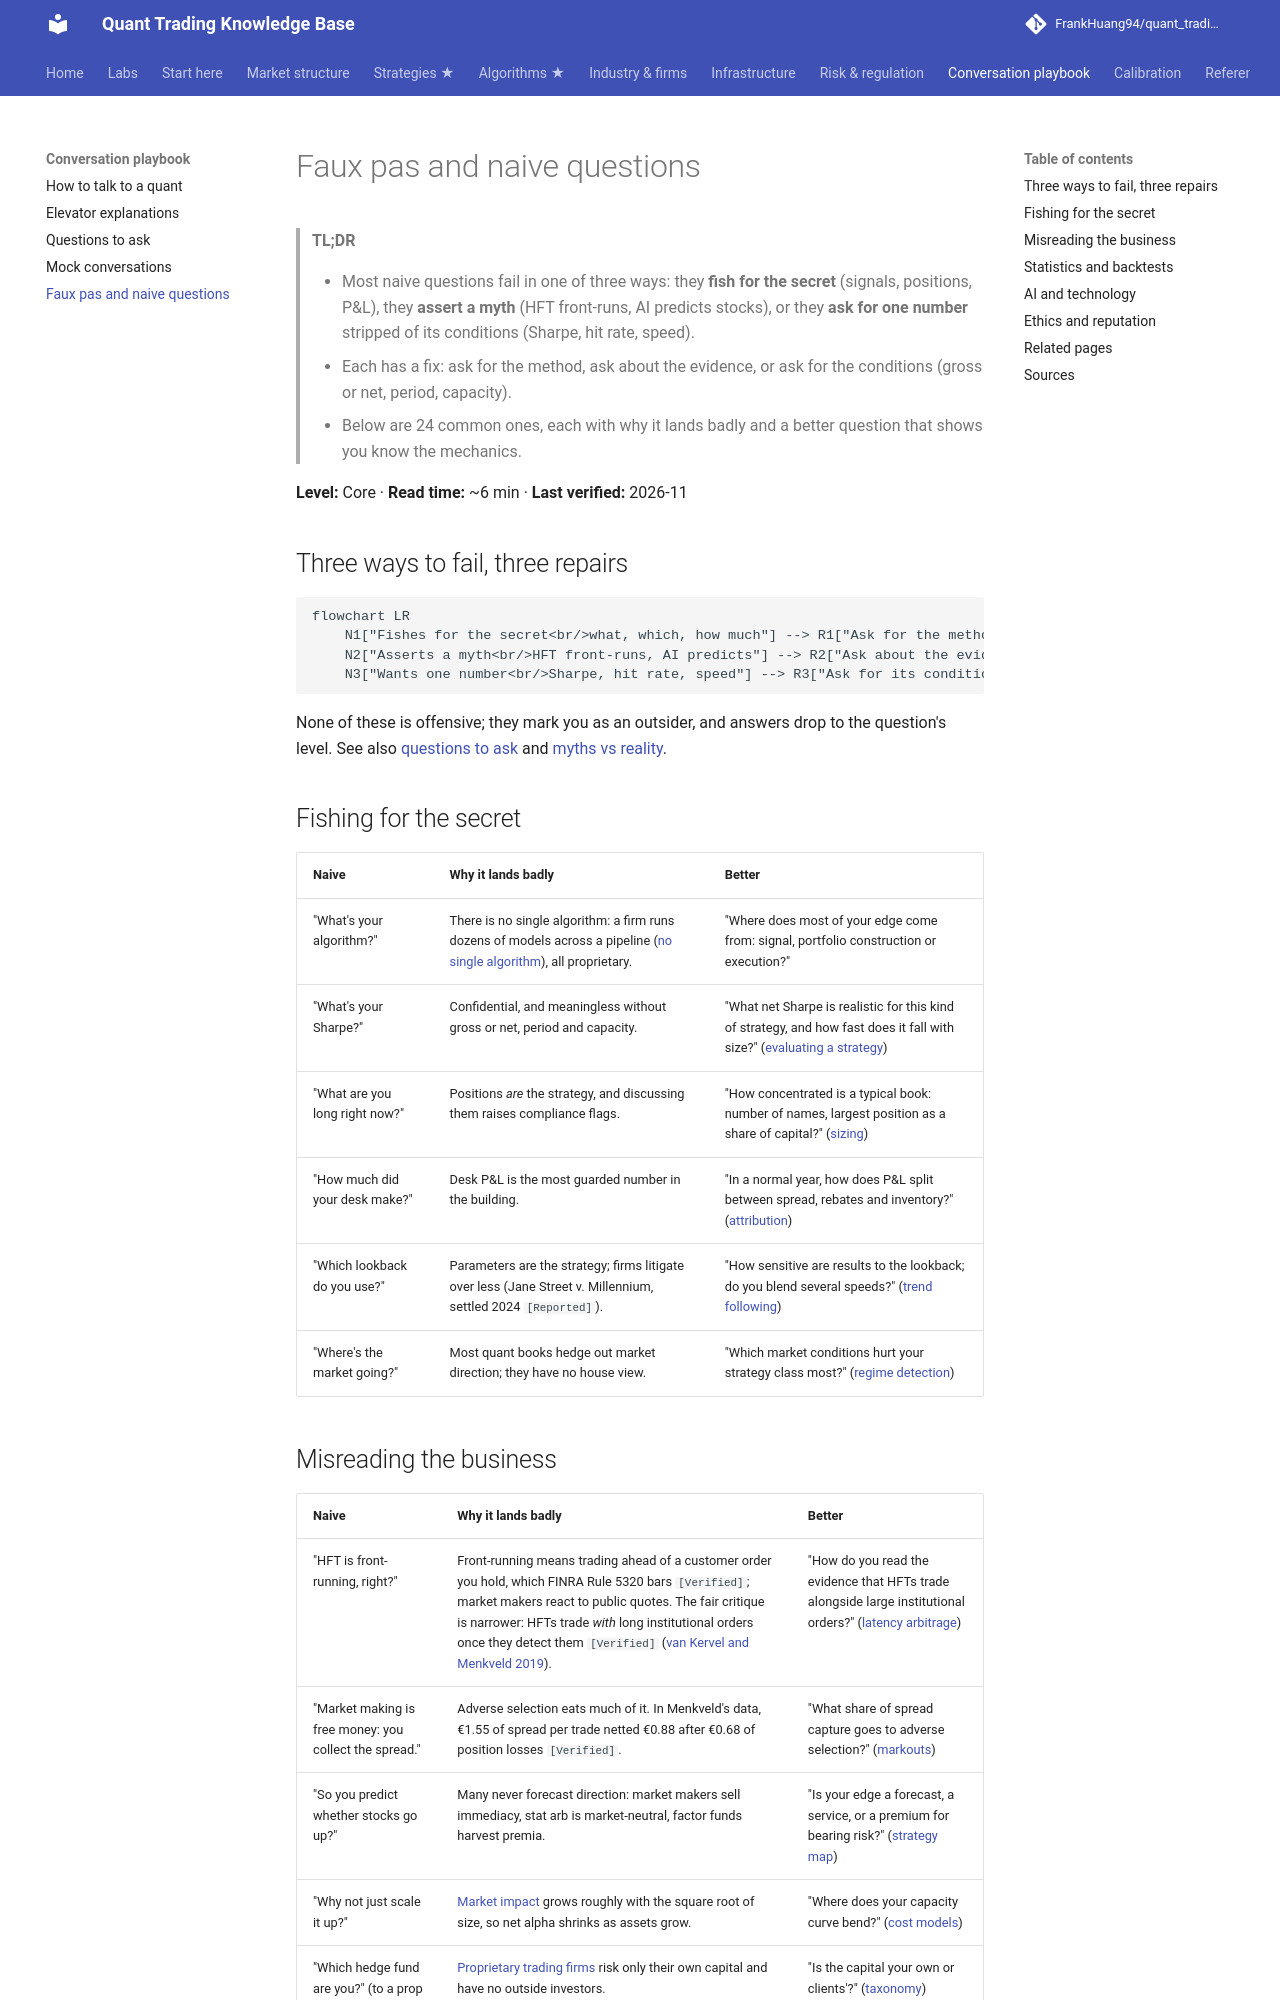

repository: FrankHuang94/quant_trading_claude · page: 07-conversation-playbook/faux-pas-and-naive-questions/index.html · generator: mkdocs

# Faux pas and naive questions

> **TL;DR**
>
> - Most naive questions fail in one of three ways: they **fish for the secret** (signals, positions, P&L), they **assert a myth** (HFT front-runs, AI predicts stocks), or they **ask for one number** stripped of its conditions (Sharpe, hit rate, speed).
> - Each has a fix: ask for the method, ask about the evidence, or ask for the conditions (gross or net, period, capacity).
> - Below are 24 common ones, each with why it lands badly and a better question that shows you know the mechanics.

**Level:** Core · **Read time:** ~6 min · **Last verified:** 2026-11

## Three ways to fail, three repairs

```mermaid
flowchart LR
    N1["Fishes for the secret<br/>what, which, how much"] --> R1["Ask for the method<br/>how decided, how measured"]
    N2["Asserts a myth<br/>HFT front-runs, AI predicts"] --> R2["Ask about the evidence<br/>what the data show"]
    N3["Wants one number<br/>Sharpe, hit rate, speed"] --> R3["Ask for its conditions<br/>gross or net, period, capacity"]
```

None of these is offensive; they mark you as an outsider, and answers drop to the question's level. See also [questions to ask](questions-to-ask.md) and [myths vs reality](../08-calibration/myths-vs-reality.md).

## Fishing for the secret

| Naive | Why it lands badly | Better |
|---|---|---|
| "What's your algorithm?" | There is no single algorithm: a firm runs dozens of models across a pipeline ([no single algorithm](../03-algorithms/there-is-no-single-algorithm.md)), all proprietary. | "Where does most of your edge come from: signal, portfolio construction or execution?" |
| "What's your Sharpe?" | Confidential, and meaningless without gross or net, period and capacity. | "What net Sharpe is realistic for this kind of strategy, and how fast does it fall with size?" ([evaluating a strategy](../02-strategies/how-quants-evaluate-a-strategy.md)) |
| "What are you long right now?" | Positions *are* the strategy, and discussing them raises compliance flags. | "How concentrated is a typical book: number of names, largest position as a share of capital?" ([sizing](../03-algorithms/d-portfolio-construction/position-sizing-and-risk-budgeting.md)) |
| "How much did your desk make?" | Desk P&L is the most guarded number in the building. | "In a normal year, how does P&L split between spread, rebates and inventory?" ([attribution](../03-algorithms/g-live-trading/live-monitoring-and-pnl-attribution.md)) |
| "Which lookback do you use?" | Parameters are the strategy; firms litigate over less (Jane Street v. Millennium, settled 2024 `[Reported]`). | "How sensitive are results to the lookback; do you blend several speeds?" ([trend following](../02-strategies/g-futures-and-macro-context/trend-following-and-ctas.md)) |
| "Where's the market going?" | Most quant books hedge out market direction; they have no house view. | "Which market conditions hurt your strategy class most?" ([regime detection](../03-algorithms/b-forecasting-models/regime-detection.md)) |
